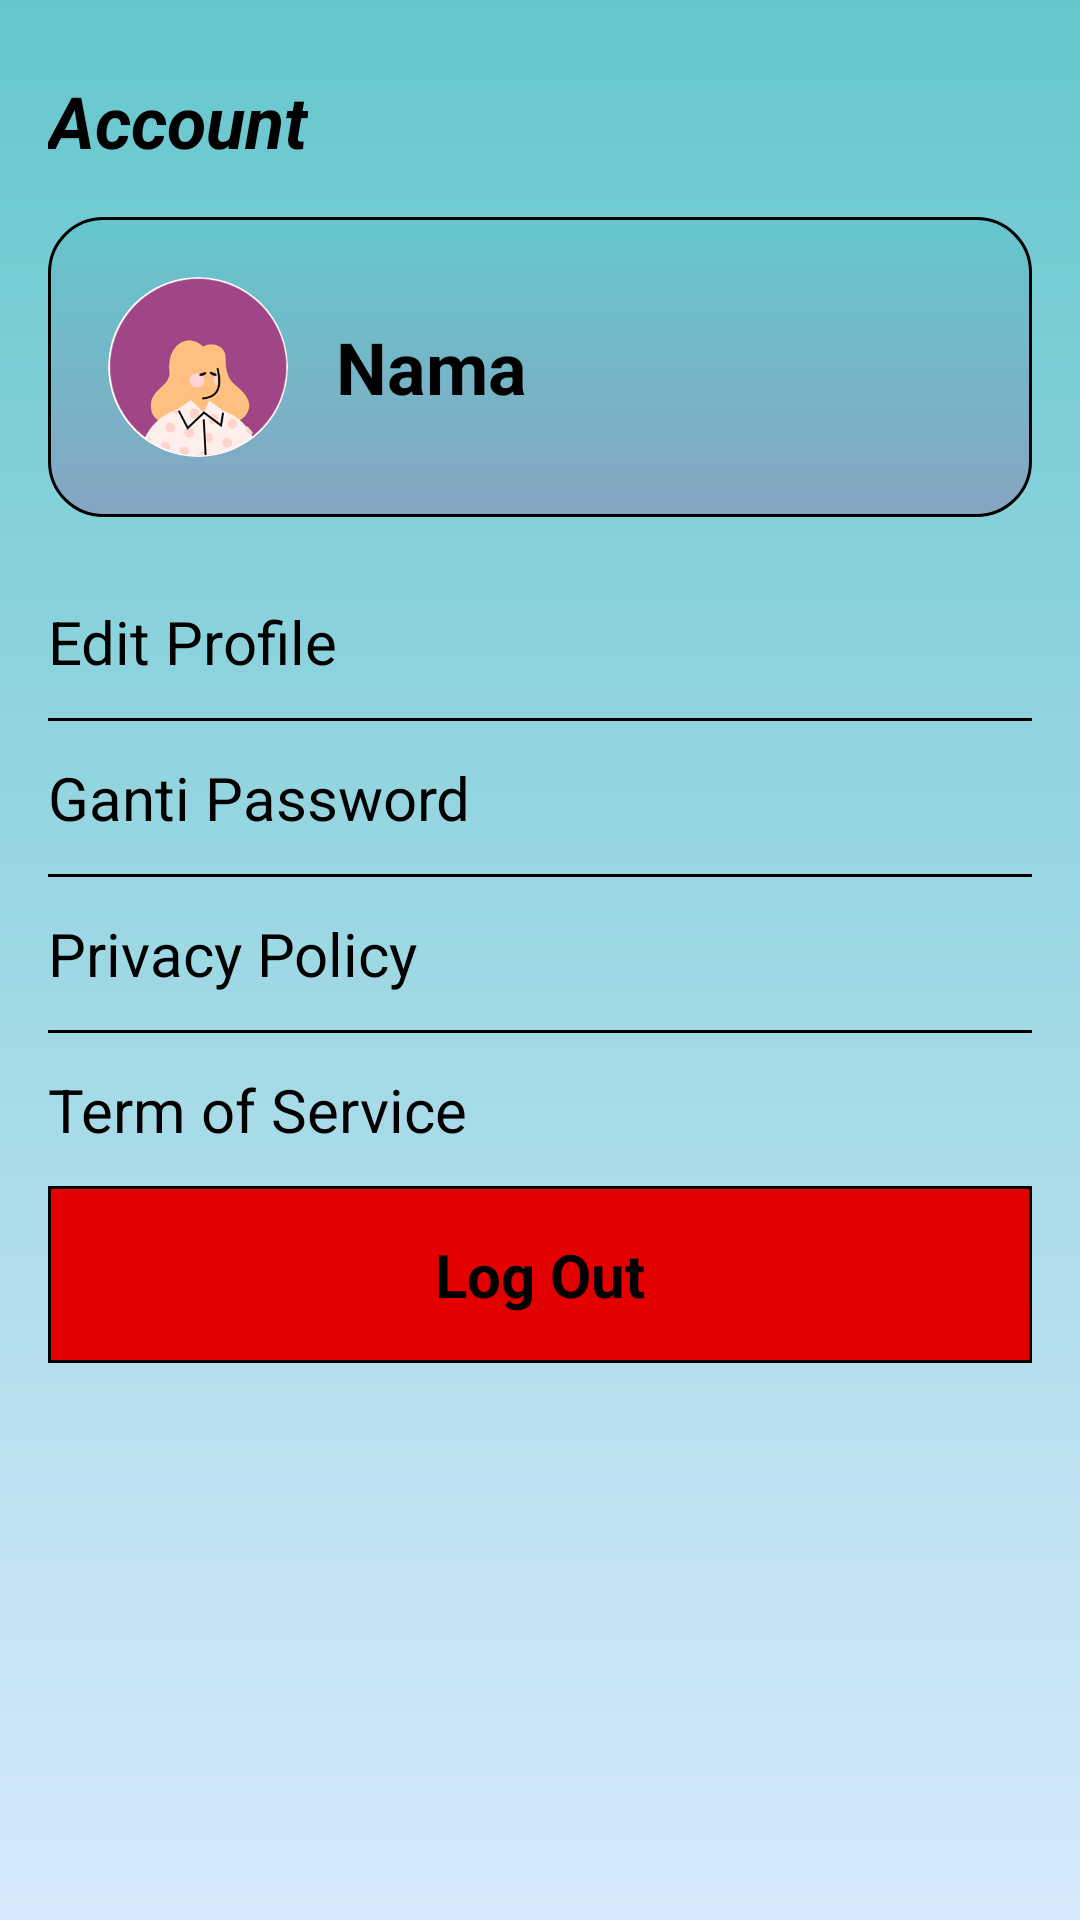

Layout XML and referenced resources for this Android screen:
<!-- AndroidManifest.xml: application theme Theme.Saji_In -->
<!-- res/layout/fragment_notifications.xml -->
<?xml version="1.0" encoding="utf-8"?>
<androidx.constraintlayout.widget.ConstraintLayout xmlns:android="http://schemas.android.com/apk/res/android"
    xmlns:app="http://schemas.android.com/apk/res-auto"
    xmlns:tools="http://schemas.android.com/tools"
    android:layout_width="match_parent"
    android:layout_height="match_parent"
    android:background="@drawable/bg_gradient"
    tools:context=".ui.dashboard.DashboardFragment">


    
    <TextView
        android:id="@+id/titleLove"
        android:layout_width="wrap_content"
        android:layout_height="wrap_content"
        android:text="Account"
        android:paddingLeft="16dp"
        android:textStyle="italic|bold"
        android:textSize="24sp"
        android:textColor="@android:color/black"
        android:layout_marginTop="24dp"
        app:layout_constraintTop_toTopOf="parent"
        android:layout_marginStart="12dp" />



    <LinearLayout
        android:id="@+id/profile_nama"
        android:layout_width="match_parent"
        android:layout_height="0dp"
        android:layout_marginTop="16dp"
        android:paddingLeft="16dp"
        android:paddingRight="16dp"
        app:layout_constraintTop_toBottomOf="@+id/titleLove">

        
        <LinearLayout
            android:layout_width="match_parent"
            android:layout_height="wrap_content"
            android:orientation="horizontal"
            android:padding="20dp"
            android:background="@drawable/bg_menu_profile"
            android:id="@+id/header_container">

            
            <ImageView
                android:id="@+id/iv_profile"
                android:layout_width="60dp"
                android:layout_height="60dp"
                android:background="@drawable/circle_background"
                android:scaleType="centerCrop"
                android:src="@drawable/ic_person"
                android:clipToOutline="true" />


            
            <LinearLayout
                android:layout_width="0dp"
                android:layout_height="match_parent"
                android:layout_weight="1"
                android:orientation="vertical"
                android:paddingStart="16dp"
                android:gravity="center_vertical">

                <TextView
                    android:id="@+id/tv_greeting"
                    android:layout_width="wrap_content"
                    android:layout_height="wrap_content"
                    android:text="Nama"
                    android:textColor="@android:color/black"
                    android:textSize="24sp"
                    android:textStyle="bold" />

            </LinearLayout>
        </LinearLayout>
    </LinearLayout>


    <LinearLayout
        android:layout_width="match_parent"
        android:layout_height="0dp"
        android:padding="16dp"
        android:orientation="vertical"
        app:layout_constraintTop_toBottomOf="@+id/profile_nama">

        
        <TextView
            android:id="@+id/edit_profile"
            android:layout_width="wrap_content"
            android:layout_height="wrap_content"
            android:layout_marginTop="12dp"
            android:text="Edit Profile"
            android:textColor="@android:color/black"
            android:textSize="20sp" />

        
        <View
            android:layout_width="wrap_content"
            android:layout_height="1dp"
            android:background="@android:color/black"
            android:layout_marginTop="12dp" />

        
        <TextView
            android:id="@+id/ganti_password"
            android:layout_width="wrap_content"
            android:layout_height="wrap_content"
            android:layout_marginTop="12dp"
            android:text="Ganti Password"
            android:textColor="@android:color/black"
            android:textSize="20sp" />

        
        <View
            android:layout_width="wrap_content"
            android:layout_height="1dp"
            android:background="@android:color/black"
            android:layout_marginTop="12dp" />

        
        <TextView
            android:id="@+id/privacy_policy"
            android:layout_width="wrap_content"
            android:layout_height="wrap_content"
            android:layout_marginTop="12dp"
            android:text="Privacy Policy"
            android:textColor="@android:color/black"
            android:textSize="20sp" />

        
        <View
            android:layout_width="wrap_content"
            android:layout_height="1dp"
            android:background="@android:color/black"
            android:layout_marginTop="12dp" />

        
        <TextView
            android:id="@+id/tos"
            android:layout_width="wrap_content"
            android:layout_height="wrap_content"
            android:layout_marginTop="12dp"
            android:text="Term of Service"
            android:textColor="@android:color/black"
            android:textSize="20sp" />


        
        <TextView
            android:id="@+id/logOut"
            android:layout_width="match_parent"
            android:layout_height="wrap_content"
            android:background="@drawable/bg_logout"
            android:gravity="center"
            android:layout_marginTop="12dp"
            android:text="Log Out"
            android:padding="16dp"
            android:textColor="#000"
            android:textSize="20sp"
            android:textStyle="bold" />

    </LinearLayout>
</androidx.constraintlayout.widget.ConstraintLayout>
<!-- resources referenced by this layout -->
<resources>
  <!-- drawable bg_gradient (drawable) -->
  <shape xmlns:android="http://schemas.android.com/apk/res/android">
      <gradient
          android:startColor="#65c7cd"
          android:endColor="#d6e9fa"
          android:angle="270" />
  </shape>
  <!-- drawable bg_logout (drawable) -->
  <?xml version="1.0" encoding="utf-8"?>
  <shape xmlns:android="http://schemas.android.com/apk/res/android"
      android:shape="rectangle">
  
      
      <solid android:color="#E20000" />
  
      
      <stroke
          android:width="1dp"
          android:color="#000000" />
  
  </shape>
  <!-- drawable bg_menu_profile (drawable) -->
  <shape xmlns:android="http://schemas.android.com/apk/res/android"
      android:shape="rectangle">
      <gradient
          android:startColor="#65C7CD"
          android:endColor="#85A5C3"
          android:angle="270" />
      <corners android:radius="18dp" />
      <stroke android:width="1dp" android:color="@color/black" />
  
  </shape>
  <!-- drawable circle_background (drawable) -->
  <?xml version="1.0" encoding="utf-8"?>
  <shape xmlns:android="http://schemas.android.com/apk/res/android"
      android:shape="oval">
  
      
      <gradient
          android:startColor="#E91E63"
          android:endColor="#9C27B0"
          android:angle="135"
          android:type="linear" />
  
      
      <stroke
          android:width="2dp"
          android:color="#FFFFFF" />
  
  </shape>
  <!-- drawable ic_person: png bitmap (drawable, 25396 bytes) -->
  <style name="Theme.Saji_In" parent="Theme.MaterialComponents.DayNight.NoActionBar">
          
          <item name="colorPrimary">#000000</item> 
          <item name="colorPrimaryVariant">#000000</item> 
          <item name="colorOnPrimary">@color/white</item>
          
          <item name="colorSecondary">@color/teal_200</item>
          <item name="colorSecondaryVariant">@color/teal_700</item>
          <item name="colorOnSecondary">@color/black</item>
          
          <item name="android:statusBarColor">?attr/colorPrimaryVariant</item>
          
      </style>
  <color name="black">#FF000000</color>
  <color name="white">#FFFFFFFF</color>
  <color name="teal_200">#FF03DAC5</color>
  <color name="teal_700">#FF018786</color>
</resources>
